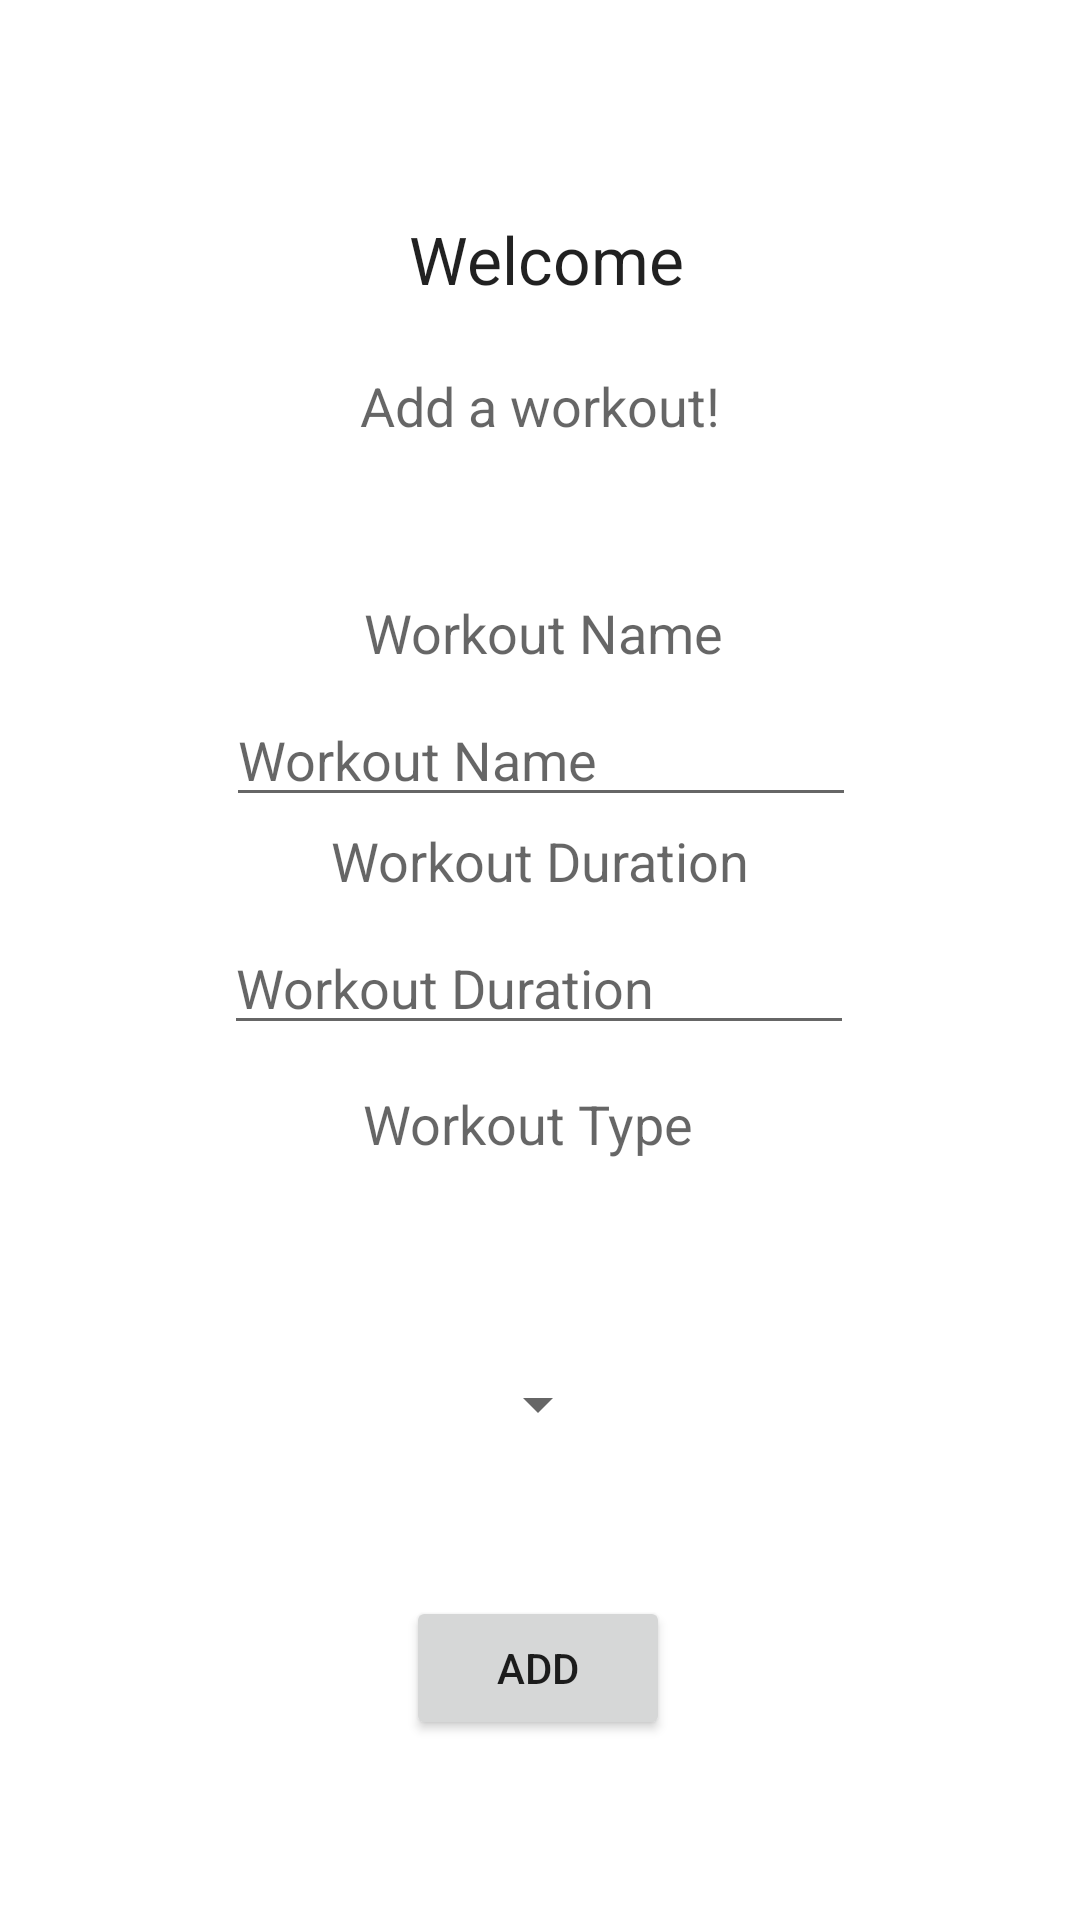

Here is an Android app screen rendered from its layout file. Give the layout XML and the strings, colors and styles it references.
<!-- AndroidManifest.xml: application theme Theme.WorkoutX -->
<!-- res/layout/fragment_exercise.xml -->
<?xml version="1.0" encoding="utf-8"?>
<androidx.constraintlayout.widget.ConstraintLayout xmlns:android="http://schemas.android.com/apk/res/android"
    xmlns:app="http://schemas.android.com/apk/res-auto"
    xmlns:tools="http://schemas.android.com/tools"
    android:layout_width="match_parent"
    android:layout_height="match_parent"
    tools:context=".fragments.ExerciseFragment">

    <TextView
        android:id="@+id/donateTitle"
        android:layout_width="wrap_content"
        android:layout_height="33dp"
        android:layout_alignParentStart="true"
        android:layout_alignParentTop="true"
        android:layout_alignParentEnd="true"
        android:layout_marginStart="8dp"
        android:layout_marginTop="8dp"
        android:layout_marginEnd="8dp"
        android:layout_marginBottom="8dp"
        android:text="@string/exerciseTitle"
        android:textAppearance="?android:attr/textAppearanceLarge"
        app:layout_constraintBottom_toBottomOf="parent"
        app:layout_constraintEnd_toEndOf="parent"
        app:layout_constraintHorizontal_bias="0.509"
        app:layout_constraintStart_toStartOf="parent"
        app:layout_constraintTop_toTopOf="parent"
        app:layout_constraintVertical_bias="0.108" />

    <TextView
        android:id="@+id/donateSubtitle"
        android:layout_width="wrap_content"
        android:layout_height="wrap_content"
        android:layout_below="@+id/donateTitle"
        android:layout_alignEnd="@+id/donateTitle"
        android:layout_alignParentStart="true"
        android:layout_marginStart="8dp"
        android:layout_marginTop="8dp"
        android:layout_marginEnd="8dp"
        android:layout_marginBottom="8dp"
        android:text="@string/exerciseSubtitle"
        android:textAppearance="?android:attr/textAppearanceMedium"
        app:layout_constraintBottom_toBottomOf="parent"
        app:layout_constraintEnd_toEndOf="parent"
        app:layout_constraintStart_toStartOf="parent"
        app:layout_constraintTop_toTopOf="parent"
        app:layout_constraintVertical_bias="0.192" />


    <Button
        android:id="@+id/workoutButton"
        android:layout_width="wrap_content"
        android:layout_height="wrap_content"
        android:layout_alignParentBottom="true"
        android:layout_centerHorizontal="true"
        android:layout_marginStart="8dp"
        android:layout_marginTop="8dp"
        android:layout_marginEnd="8dp"
        android:layout_marginBottom="8dp"
        android:text="@string/exerciseButton"
        app:layout_constraintBottom_toBottomOf="parent"
        app:layout_constraintEnd_toEndOf="parent"
        app:layout_constraintHorizontal_bias="0.498"
        app:layout_constraintStart_toStartOf="parent"
        app:layout_constraintTop_toTopOf="parent"
        app:layout_constraintVertical_bias="0.91" />

    <EditText
        android:id="@+id/workName"
        android:layout_width="wrap_content"
        android:layout_height="wrap_content"
        android:autofillHints="Please Enter an Amount"
        android:ems="10"
        android:hint="@string/workName"
        android:inputType="text"
        app:layout_constraintBottom_toTopOf="@+id/workDuration"
        app:layout_constraintEnd_toEndOf="parent"
        app:layout_constraintHorizontal_bias="0.502"
        app:layout_constraintStart_toStartOf="parent"
        app:layout_constraintTop_toTopOf="parent"
        app:layout_constraintVertical_bias="0.869" />

    <EditText
        android:id="@+id/workDuration"
        android:layout_width="wrap_content"
        android:layout_height="wrap_content"
        android:layout_marginStart="8dp"
        android:layout_marginTop="8dp"
        android:layout_marginEnd="8dp"
        android:layout_marginBottom="8dp"
        android:autofillHints="Please Enter an Amount"
        android:ems="10"
        android:hint="@string/workDuration"
        android:inputType="number"
        app:layout_constraintBottom_toBottomOf="parent"
        app:layout_constraintEnd_toEndOf="parent"
        app:layout_constraintHorizontal_bias="0.497"
        app:layout_constraintStart_toStartOf="parent"
        app:layout_constraintTop_toTopOf="parent"
        app:layout_constraintVertical_bias="0.513" />

    <TextView
        android:id="@+id/name"
        android:layout_width="wrap_content"
        android:layout_height="wrap_content"
        android:layout_marginBottom="8dp"
        android:text="@string/workDuration"
        android:textAppearance="@android:style/TextAppearance.Material.Medium"
        app:layout_constraintBottom_toTopOf="@+id/workDuration"
        app:layout_constraintEnd_toEndOf="parent"
        app:layout_constraintStart_toStartOf="parent" />

    <TextView
        android:id="@+id/type"
        android:layout_width="wrap_content"
        android:layout_height="wrap_content"
        android:layout_marginBottom="8dp"
        android:text="@string/workName"
        android:textAppearance="@android:style/TextAppearance.Material.Medium"
        app:layout_constraintBottom_toTopOf="@+id/workName"
        app:layout_constraintEnd_toEndOf="parent"
        app:layout_constraintHorizontal_bias="0.505"
        app:layout_constraintStart_toStartOf="parent" />

    <TextView
        android:id="@+id/dur"
        android:layout_width="wrap_content"
        android:layout_height="wrap_content"
        android:layout_marginStart="8dp"
        android:layout_marginTop="8dp"
        android:layout_marginEnd="8dp"
        android:layout_marginBottom="8dp"
        android:text="@string/workType"
        android:textAppearance="@android:style/TextAppearance.Material.Medium"
        app:layout_constraintBottom_toBottomOf="parent"
        app:layout_constraintEnd_toEndOf="parent"
        app:layout_constraintHorizontal_bias="0.484"
        app:layout_constraintStart_toStartOf="parent"
        app:layout_constraintTop_toTopOf="parent"
        app:layout_constraintVertical_bias="0.591" />

    <Spinner
        android:id="@+id/workoutlist"
        android:layout_width="wrap_content"
        android:layout_height="wrap_content"
        android:layout_marginTop="456dp"
        app:layout_constraintEnd_toEndOf="parent"
        app:layout_constraintHorizontal_bias="0.498"
        app:layout_constraintStart_toStartOf="parent"
        app:layout_constraintTop_toTopOf="parent">

    </Spinner>

</androidx.constraintlayout.widget.ConstraintLayout>
<!-- resources referenced by this layout -->
<resources>
  <string name="exerciseButton">Add</string>
  <string name="exerciseSubtitle">Add a workout!</string>
  <string name="exerciseTitle">Welcome</string>
  <string name="workDuration">Workout Duration</string>
  <string name="workName">Workout Name</string>
  <string name="workType">Workout Type</string>
  <style name="Theme.WorkoutX" parent="Theme.MaterialComponents.DayNight.NoActionBar">
          
          <item name="colorPrimary">@color/color_primary</item>
          <item name="colorPrimaryVariant">@color/color_secondary</item>
          <item name="colorOnPrimary">@color/white</item>
          
          <item name="colorSecondary">@color/color_secondary</item>
          <item name="colorOnSecondary">@color/black</item>
          
          <item name="android:statusBarColor" tools:targetApi="l">?attr/colorPrimaryVariant</item>
          
      </style>
  <!-- not gathered from this repository: default colours our renderer supplied (Android Studio template values) -->
  <color name="black">#FF000000</color>
  <color name="white">#FFFFFFFF</color>
</resources>
